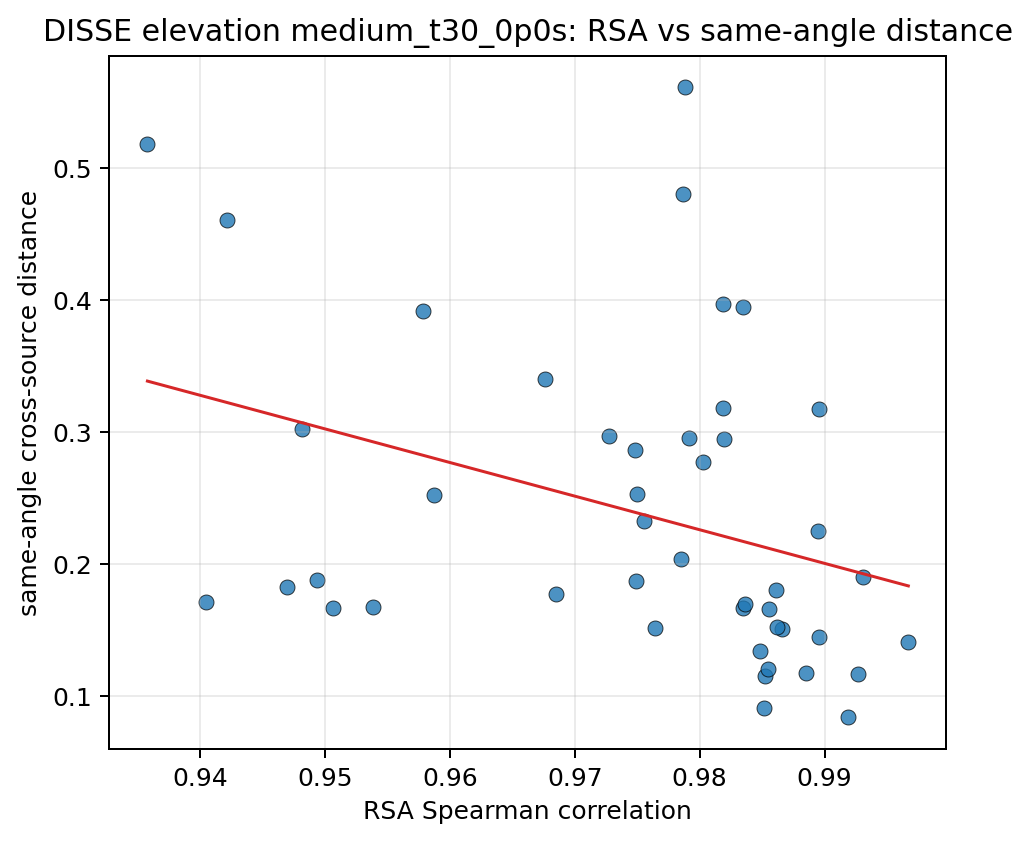

Data behind this chart, as committed beside it:
source_a, source_b, same_angle_mean, different_angle_mean, separation, pair_key, rsa_spearman
10037, 10203, 0.1339, 0.4419, 0.3081, 10037__10203, 0.9848
10037, 103289, 0.2038, 0.5428, 0.339, 10037__103289, 0.9785
10037, 103846, 0.2953, 0.584, 0.2887, 10037__103846, 0.9792
10037, 104403, 0.1151, 0.4126, 0.2976, 10037__104403, 0.9852
10037, 104937, 0.1657, 0.4984, 0.3327, 10037__104937, 0.9855
10037, 105490, 0.2865, 0.565, 0.2786, 10037__105490, 0.9748
10037, 106039, 0.1202, 0.4399, 0.3197, 10037__106039, 0.9855
10037, 106612, 0.1666, 0.4734, 0.3067, 10037__106612, 0.9835
10037, 107280, 0.253, 0.5873, 0.3343, 10037__107280, 0.975
10203, 103289, 0.2326, 0.551, 0.3184, 10203__103289, 0.9756
10203, 103846, 0.2771, 0.5489, 0.2719, 10203__103846, 0.9803
10203, 104403, 0.1161, 0.3972, 0.2812, 10203__104403, 0.9927
10203, 104937, 0.1804, 0.4954, 0.3151, 10203__104937, 0.9861
10203, 105490, 0.1668, 0.4284, 0.2616, 10203__105490, 0.9538
10203, 106039, 0.1503, 0.4505, 0.3002, 10203__106039, 0.9866
10203, 106612, 0.2246, 0.5105, 0.2858, 10203__106612, 0.9895
10203, 107280, 0.2524, 0.5666, 0.3143, 10203__107280, 0.9587
103289, 103846, 0.4801, 0.7756, 0.2955, 103289__103846, 0.9786
103289, 104403, 0.2948, 0.6, 0.3052, 103289__104403, 0.9819
103289, 104937, 0.3945, 0.737, 0.3424, 103289__104937, 0.9835
103289, 105490, 0.4601, 0.7461, 0.286, 103289__105490, 0.9421
103289, 106039, 0.3172, 0.6486, 0.3315, 103289__106039, 0.9896
103289, 106612, 0.2965, 0.6136, 0.3171, 103289__106612, 0.9728
103289, 107280, 0.1519, 0.503, 0.351, 103289__107280, 0.9862
103846, 104403, 0.1871, 0.4489, 0.2618, 103846__104403, 0.9749
103846, 104937, 0.1446, 0.443, 0.2984, 103846__104937, 0.9896
103846, 105490, 0.1712, 0.4177, 0.2465, 103846__105490, 0.9405
103846, 106039, 0.1899, 0.4737, 0.2839, 103846__106039, 0.993
103846, 106612, 0.1773, 0.4474, 0.2701, 103846__106612, 0.9685
103846, 107280, 0.5612, 0.8543, 0.2931, 103846__107280, 0.9789
104403, 104937, 0.1168, 0.4215, 0.3047, 104403__104937, 0.9885
104403, 105490, 0.1666, 0.4183, 0.2517, 104403__105490, 0.9507
104403, 106039, 0.09025, 0.3802, 0.2899, 104403__106039, 0.9851
104403, 106612, 0.1408, 0.4203, 0.2795, 104403__106612, 0.9967
104403, 107280, 0.3402, 0.6426, 0.3024, 104403__107280, 0.9676
104937, 105490, 0.1822, 0.4666, 0.2844, 104937__105490, 0.947
104937, 106039, 0.0838, 0.4105, 0.3267, 104937__106039, 0.9919
104937, 106612, 0.1692, 0.4804, 0.3112, 104937__106612, 0.9836
104937, 107280, 0.3968, 0.7396, 0.3429, 104937__107280, 0.9819
105490, 106039, 0.1874, 0.4578, 0.2704, 105490__106039, 0.9493
105490, 106612, 0.3018, 0.5586, 0.2568, 105490__106612, 0.9482
105490, 107280, 0.5178, 0.7991, 0.2812, 105490__107280, 0.9358
106039, 106612, 0.1514, 0.4509, 0.2994, 106039__106612, 0.9765
106039, 107280, 0.3177, 0.6448, 0.3271, 106039__107280, 0.9819
106612, 107280, 0.3918, 0.7023, 0.3106, 106612__107280, 0.9579
